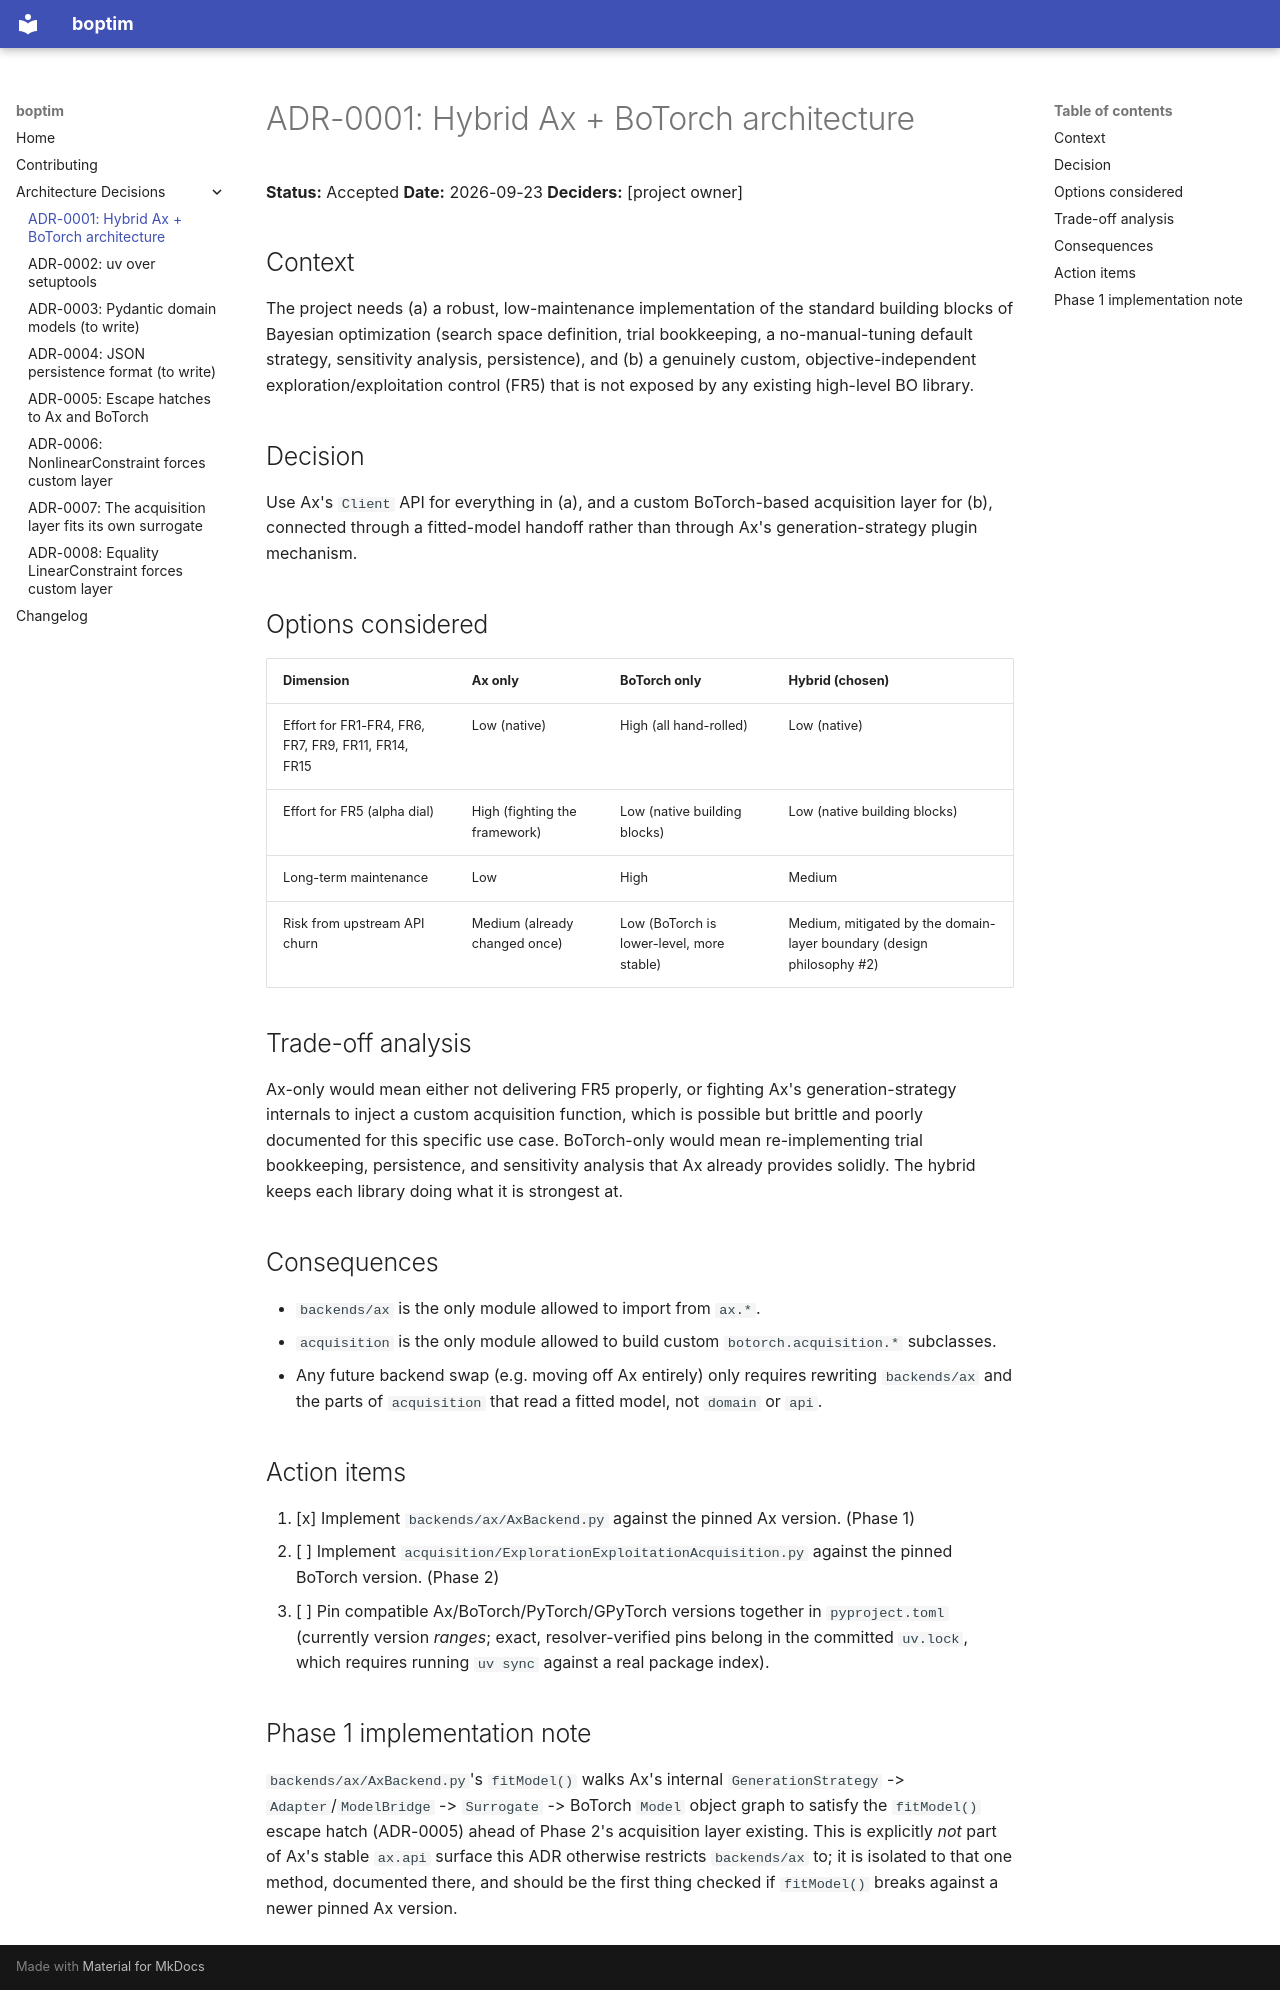

repository: CEA-LRVE/boptim · page: adr/0001-hybrid-ax-botorch-architecture/index.html · generator: mkdocs

# ADR-0001: Hybrid Ax + BoTorch architecture

**Status:** Accepted
**Date:** 2026-09-23
**Deciders:** [project owner]

## Context

The project needs (a) a robust, low-maintenance implementation of the standard building
blocks of Bayesian optimization (search space definition, trial bookkeeping, a
no-manual-tuning default strategy, sensitivity analysis, persistence), and (b) a genuinely
custom, objective-independent exploration/exploitation control (FR5) that is not exposed by
any existing high-level BO library.

## Decision

Use Ax's `Client` API for everything in (a), and a custom BoTorch-based acquisition layer for
(b), connected through a fitted-model handoff rather than through Ax's generation-strategy
plugin mechanism.

## Options considered

| Dimension | Ax only | BoTorch only | Hybrid (chosen) |
|---|---|---|---|
| Effort for FR1-FR4, FR6, FR7, FR9, FR11, FR14, FR15 | Low (native) | High (all hand-rolled) | Low (native) |
| Effort for FR5 (alpha dial) | High (fighting the framework) | Low (native building blocks) | Low (native building blocks) |
| Long-term maintenance | Low | High | Medium |
| Risk from upstream API churn | Medium (already changed once) | Low (BoTorch is lower-level, more stable) | Medium, mitigated by the domain-layer boundary (design philosophy #2) |

## Trade-off analysis

Ax-only would mean either not delivering FR5 properly, or fighting Ax's generation-strategy
internals to inject a custom acquisition function, which is possible but brittle and poorly
documented for this specific use case. BoTorch-only would mean re-implementing trial
bookkeeping, persistence, and sensitivity analysis that Ax already provides solidly. The
hybrid keeps each library doing what it is strongest at.

## Consequences

- `backends/ax` is the only module allowed to import from `ax.*`.
- `acquisition` is the only module allowed to build custom `botorch.acquisition.*` subclasses.
- Any future backend swap (e.g. moving off Ax entirely) only requires rewriting
  `backends/ax` and the parts of `acquisition` that read a fitted model, not `domain` or `api`.

## Action items

1. [x] Implement `backends/ax/AxBackend.py` against the pinned Ax version. (Phase 1)
2. [ ] Implement `acquisition/ExplorationExploitationAcquisition.py` against the pinned
   BoTorch version. (Phase 2)
3. [ ] Pin compatible Ax/BoTorch/PyTorch/GPyTorch versions together in `pyproject.toml`
   (currently version *ranges*; exact, resolver-verified pins belong in the committed
   `uv.lock`, which requires running `uv sync` against a real package index).

## Phase 1 implementation note

`backends/ax/AxBackend.py`'s `fitModel()` walks Ax's internal `GenerationStrategy` ->
`Adapter`/`ModelBridge` -> `Surrogate` -> BoTorch `Model` object graph to satisfy the
`fitModel()` escape hatch (ADR-0005) ahead of Phase 2's acquisition layer existing. This is
explicitly *not* part of Ax's stable `ax.api` surface this ADR otherwise restricts `backends/ax`
to; it is isolated to that one method, documented there, and should be the first thing checked
if `fitModel()` breaks against a newer pinned Ax version.
